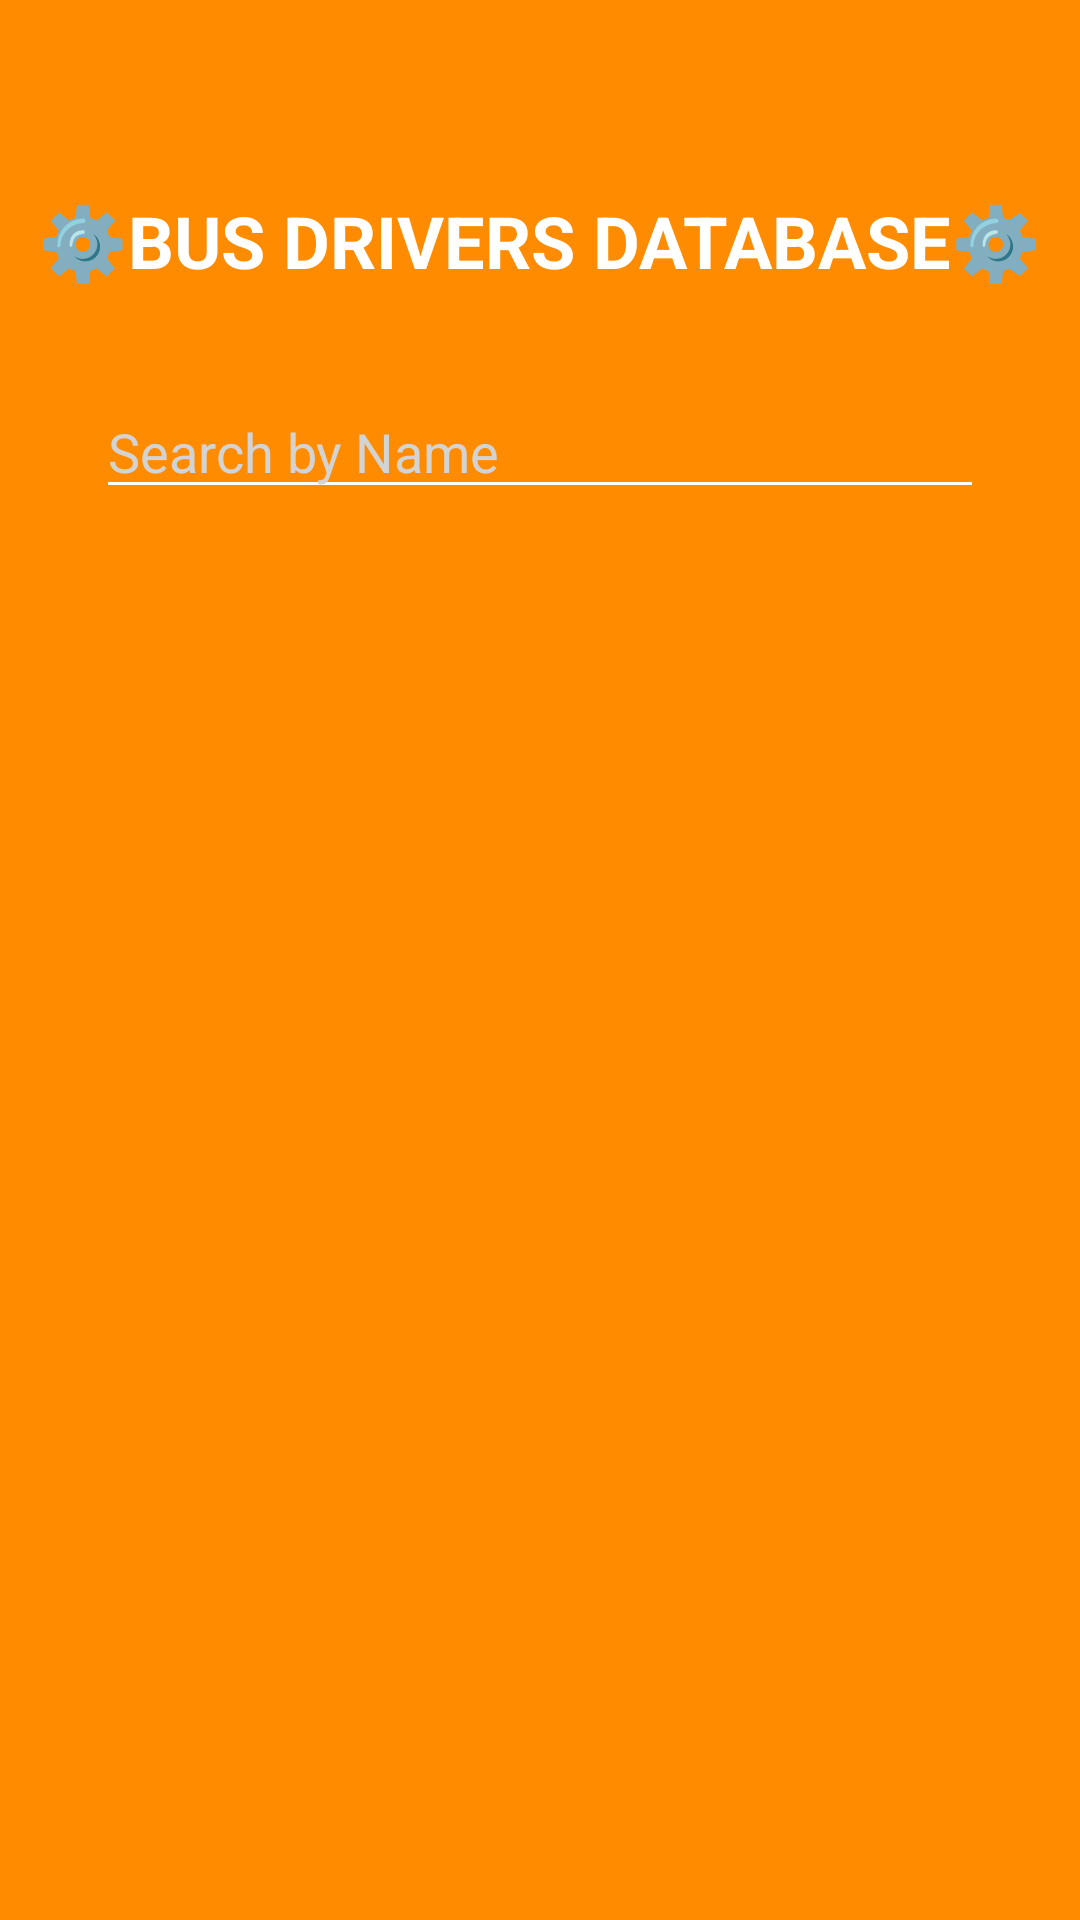

Reconstruct the res/layout file that produces this screen, plus the resources it refers to.
<!-- AndroidManifest.xml: application theme Theme.UniMAPSmartBusTracker -->
<!-- res/layout/activity_busdrivers_database.xml -->
<?xml version="1.0" encoding="utf-8"?>
<androidx.constraintlayout.widget.ConstraintLayout xmlns:android="http://schemas.android.com/apk/res/android"
    xmlns:app="http://schemas.android.com/apk/res-auto"
    xmlns:tools="http://schemas.android.com/tools"
    android:layout_width="match_parent"
    android:layout_height="match_parent"
    android:background="#FF8C00"
    tools:context=".BusDriversDatabaseActivity">

    <TextView
        android:id="@+id/busDriversTitleTextView"
        android:layout_width="wrap_content"
        android:layout_height="wrap_content"
        android:layout_marginTop="64dp"
        android:text="⚙️BUS DRIVERS DATABASE⚙️"
        android:textColor="#FFFFFF"
        android:textSize="24sp"
        android:textStyle="bold"
        app:layout_constraintEnd_toEndOf="parent"
        app:layout_constraintStart_toStartOf="parent"
        app:layout_constraintTop_toTopOf="parent" />

    <EditText
        android:id="@+id/searchEditText"
        android:layout_width="0dp"
        android:layout_height="wrap_content"
        android:layout_marginStart="32dp"
        android:layout_marginTop="32dp"
        android:layout_marginEnd="32dp"
        android:hint="Search by Name"
        android:textColor="#FFFFFF"
        android:textColorHint="#D3D3D3"
        android:backgroundTint="#FFFFFF"
        android:textSize="18sp"
        app:layout_constraintEnd_toEndOf="parent"
        app:layout_constraintStart_toStartOf="parent"
        app:layout_constraintTop_toBottomOf="@+id/busDriversTitleTextView" />

    <androidx.recyclerview.widget.RecyclerView
        android:id="@+id/busDriversRecyclerView"
        android:layout_width="0dp"
        android:layout_height="0dp"
        android:layout_marginStart="32dp"
        android:layout_marginTop="16dp"
        android:layout_marginEnd="32dp"
        android:layout_marginBottom="32dp"
        app:layout_constraintBottom_toBottomOf="parent"
        app:layout_constraintEnd_toEndOf="parent"
        app:layout_constraintStart_toStartOf="parent"
        app:layout_constraintTop_toBottomOf="@+id/searchEditText" />

</androidx.constraintlayout.widget.ConstraintLayout>
<!-- resources referenced by this layout -->
<resources>
  <style name="Theme.UniMAPSmartBusTracker" parent="Base.Theme.UniMAPSmartBusTracker" />
  <style name="Base.Theme.UniMAPSmartBusTracker" parent="Theme.Material3.DayNight.NoActionBar">
          
          
      </style>
</resources>
